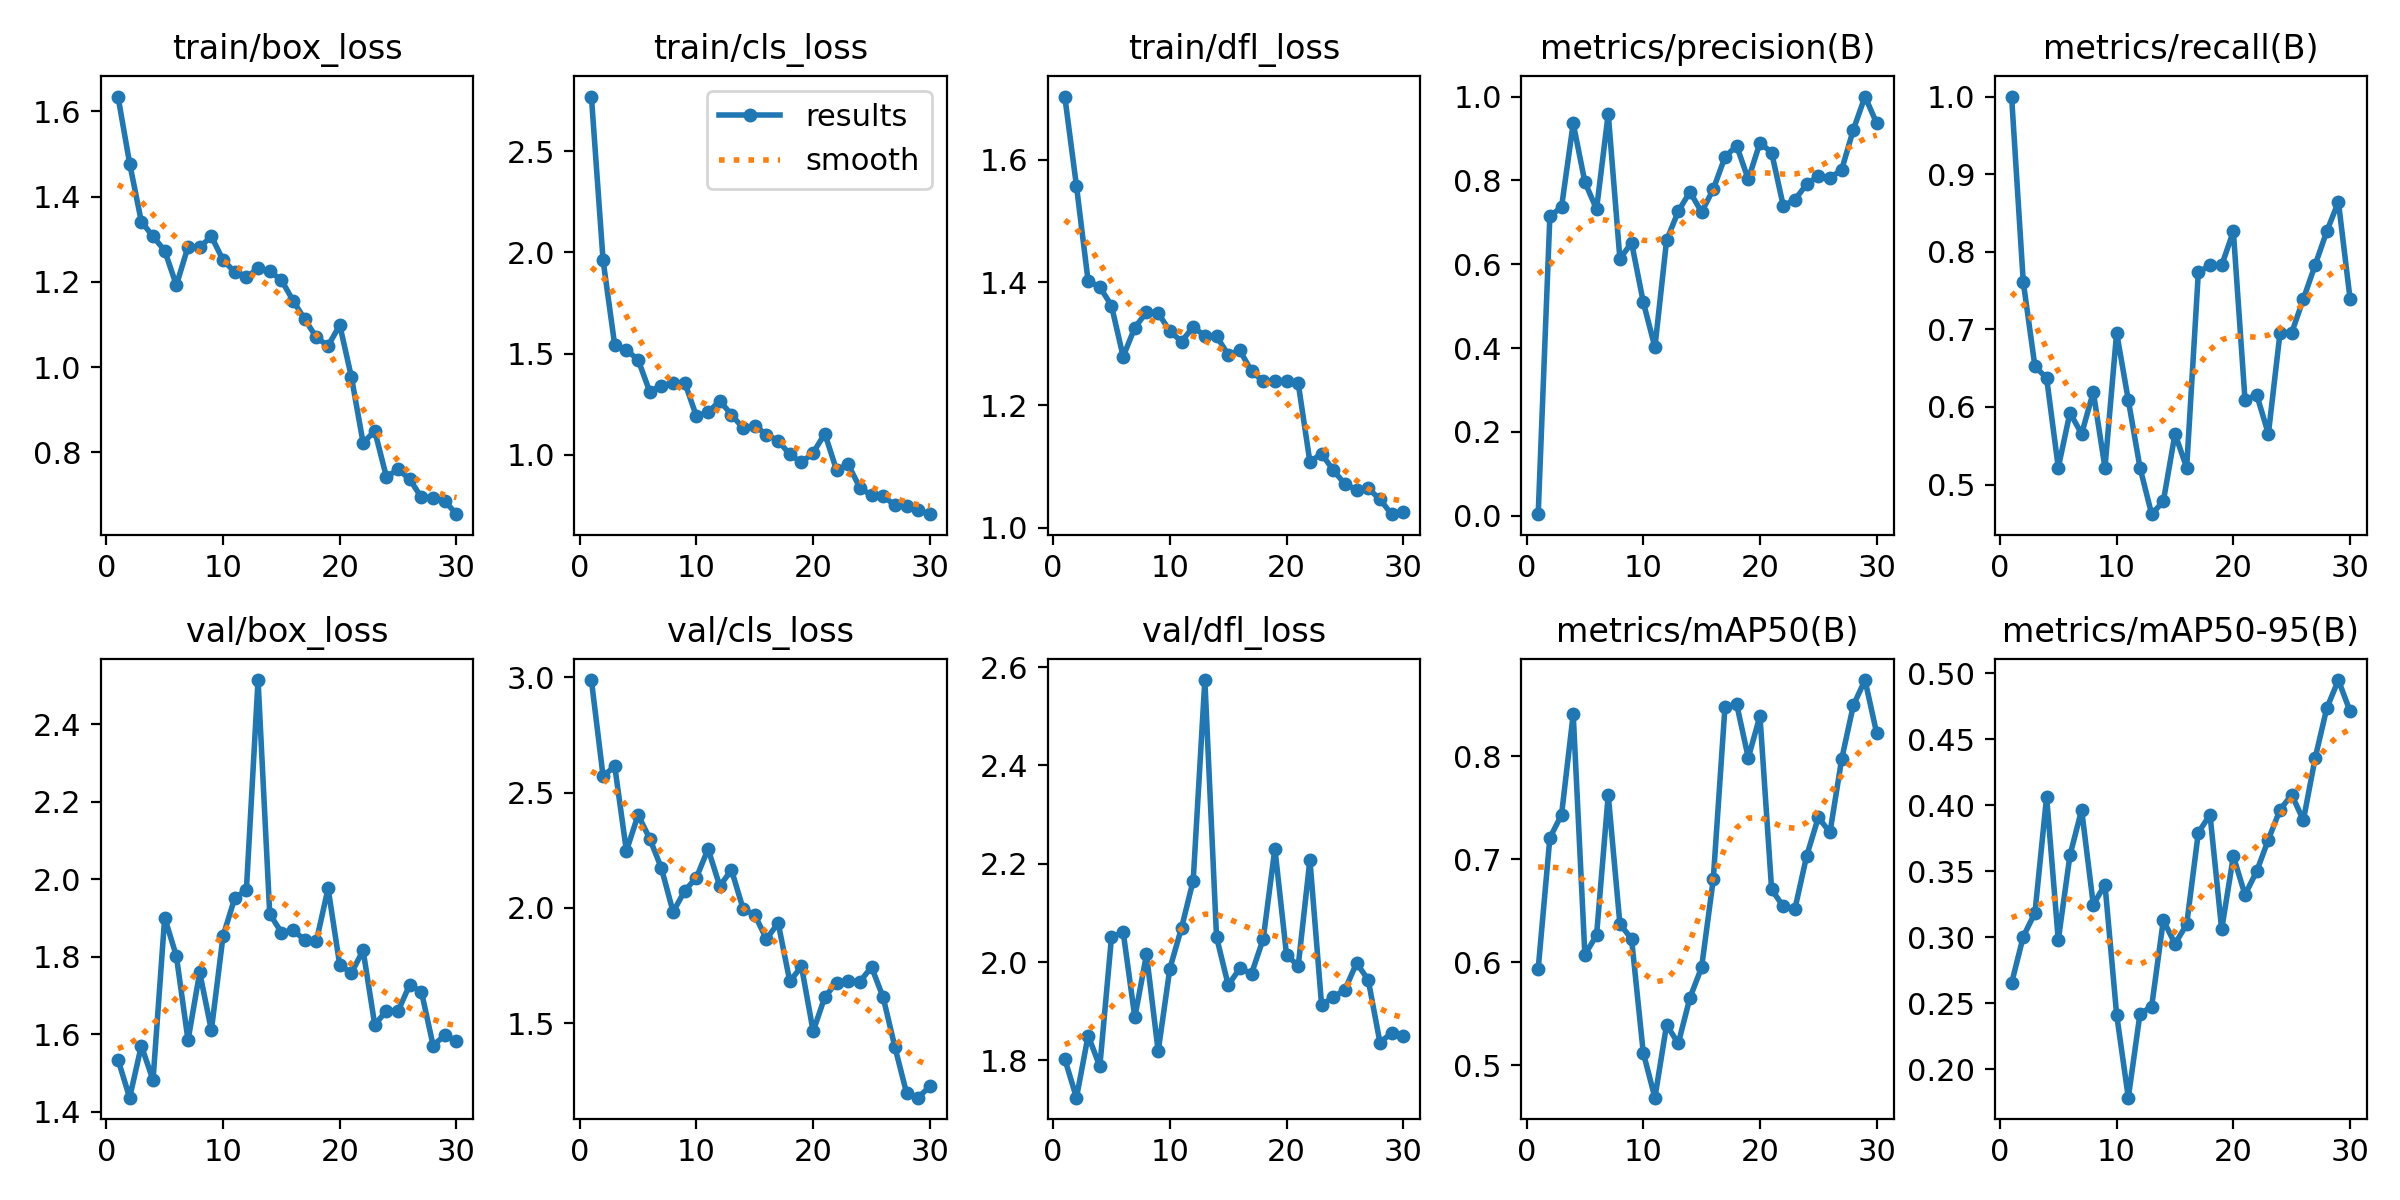

The file beside this chart, header and first rows:
epoch, train/box_loss, train/cls_loss, train/dfl_loss, metrics/precision(B), metrics/recall(B), metrics/mAP50(B), metrics/mAP50-95(B), val/box_loss, val/cls_loss, val/dfl_loss, lr/pg0, lr/pg1, lr/pg2
1, 1.635, 2.769, 1.703, 0.00383, 1, 0.5935, 0.2652, 1.535, 2.988, 1.803, 0.00014, 0.00014, 0.00014
2, 1.478, 1.962, 1.557, 0.7142, 0.761, 0.7207, 0.3005, 1.437, 2.571, 1.724, 0.0002901, 0.0002901, 0.0002901
3, 1.342, 1.542, 1.402, 0.7365, 0.6522, 0.7432, 0.3184, 1.571, 2.614, 1.851, 0.0004296, 0.0004296, 0.0004296
4, 1.307, 1.518, 1.393, 0.9361, 0.6373, 0.8407, 0.4065, 1.482, 2.247, 1.788, 0.0005586, 0.0005586, 0.0005586
5, 1.274, 1.47, 1.362, 0.7959, 0.5217, 0.6074, 0.2979, 1.901, 2.403, 2.05, 0.000677, 0.000677, 0.000677
6, 1.192, 1.312, 1.279, 0.7314, 0.5925, 0.6262, 0.362, 1.802, 2.3, 2.062, 0.0007849, 0.0007849, 0.0007849
7, 1.283, 1.343, 1.326, 0.959, 0.5652, 0.7623, 0.3966, 1.585, 2.171, 1.888, 0.0008822, 0.0008822, 0.0008822
8, 1.281, 1.355, 1.351, 0.6126, 0.6192, 0.6372, 0.3247, 1.76, 1.982, 2.016, 0.0009689, 0.0009689, 0.0009689
9, 1.307, 1.357, 1.35, 0.6516, 0.5217, 0.6226, 0.34, 1.611, 2.074, 1.819, 0.001045, 0.001045, 0.001045
10, 1.251, 1.191, 1.321, 0.5101, 0.6956, 0.5124, 0.2413, 1.854, 2.131, 1.987, 0.001111, 0.001111, 0.001111
11, 1.224, 1.211, 1.304, 0.402, 0.6087, 0.4686, 0.1784, 1.951, 2.255, 2.07, 0.001166, 0.001166, 0.001166
12, 1.211, 1.267, 1.327, 0.657, 0.5217, 0.5393, 0.2419, 1.972, 2.094, 2.166, 0.00121, 0.00121, 0.00121
13, 1.232, 1.199, 1.313, 0.7261, 0.4618, 0.5212, 0.2475, 2.514, 2.164, 2.574, 0.001208, 0.001208, 0.001208
14, 1.225, 1.132, 1.312, 0.7726, 0.4783, 0.5655, 0.3129, 1.911, 1.995, 2.051, 0.001208, 0.001208, 0.001208
15, 1.205, 1.144, 1.282, 0.7245, 0.5652, 0.595, 0.295, 1.863, 1.969, 1.954, 0.001142, 0.001142, 0.001142
16, 1.156, 1.101, 1.289, 0.7788, 0.5217, 0.6805, 0.3097, 1.869, 1.864, 1.987, 0.001076, 0.001076, 0.001076
17, 1.113, 1.071, 1.255, 0.8556, 0.7733, 0.8473, 0.3793, 1.843, 1.935, 1.977, 0.00101, 0.00101, 0.00101
18, 1.07, 1.003, 1.239, 0.8827, 0.7826, 0.8507, 0.3929, 1.841, 1.681, 2.047, 0.000944, 0.000944, 0.000944
19, 1.05, 0.963, 1.24, 0.8025, 0.7826, 0.7984, 0.306, 1.977, 1.746, 2.231, 0.000878, 0.000878, 0.000878
20, 1.099, 1.011, 1.24, 0.8898, 0.8261, 0.8389, 0.3614, 1.778, 1.464, 2.014, 0.000812, 0.000812, 0.000812
21, 0.9769, 1.105, 1.235, 0.8663, 0.6087, 0.6706, 0.3322, 1.759, 1.613, 1.993, 0.000746, 0.000746, 0.000746
22, 0.8227, 0.9262, 1.107, 0.739, 0.6157, 0.6542, 0.35, 1.817, 1.676, 2.208, 0.00068, 0.00068, 0.00068
23, 0.8502, 0.9532, 1.121, 0.7542, 0.5652, 0.652, 0.374, 1.625, 1.684, 1.913, 0.000614, 0.000614, 0.000614
24, 0.7425, 0.8388, 1.094, 0.7908, 0.6956, 0.7032, 0.3967, 1.661, 1.679, 1.929, 0.000548, 0.000548, 0.000548
25, 0.7607, 0.8004, 1.071, 0.8104, 0.6956, 0.7405, 0.4079, 1.66, 1.743, 1.944, 0.000482, 0.000482, 0.000482
26, 0.7368, 0.7975, 1.062, 0.8058, 0.7391, 0.726, 0.3887, 1.729, 1.611, 1.998, 0.000416, 0.000416, 0.000416
27, 0.6944, 0.7514, 1.064, 0.8254, 0.7826, 0.797, 0.4355, 1.71, 1.397, 1.964, 0.00035, 0.00035, 0.00035
28, 0.6941, 0.7493, 1.046, 0.9208, 0.8261, 0.8493, 0.4735, 1.571, 1.197, 1.837, 0.000284, 0.000284, 0.000284
29, 0.6862, 0.7284, 1.022, 1, 0.8644, 0.8738, 0.495, 1.598, 1.176, 1.856, 0.000218, 0.000218, 0.000218
30, 0.6553, 0.7078, 1.026, 0.9365, 0.7391, 0.8222, 0.4712, 1.584, 1.226, 1.85, 0.000152, 0.000152, 0.000152
